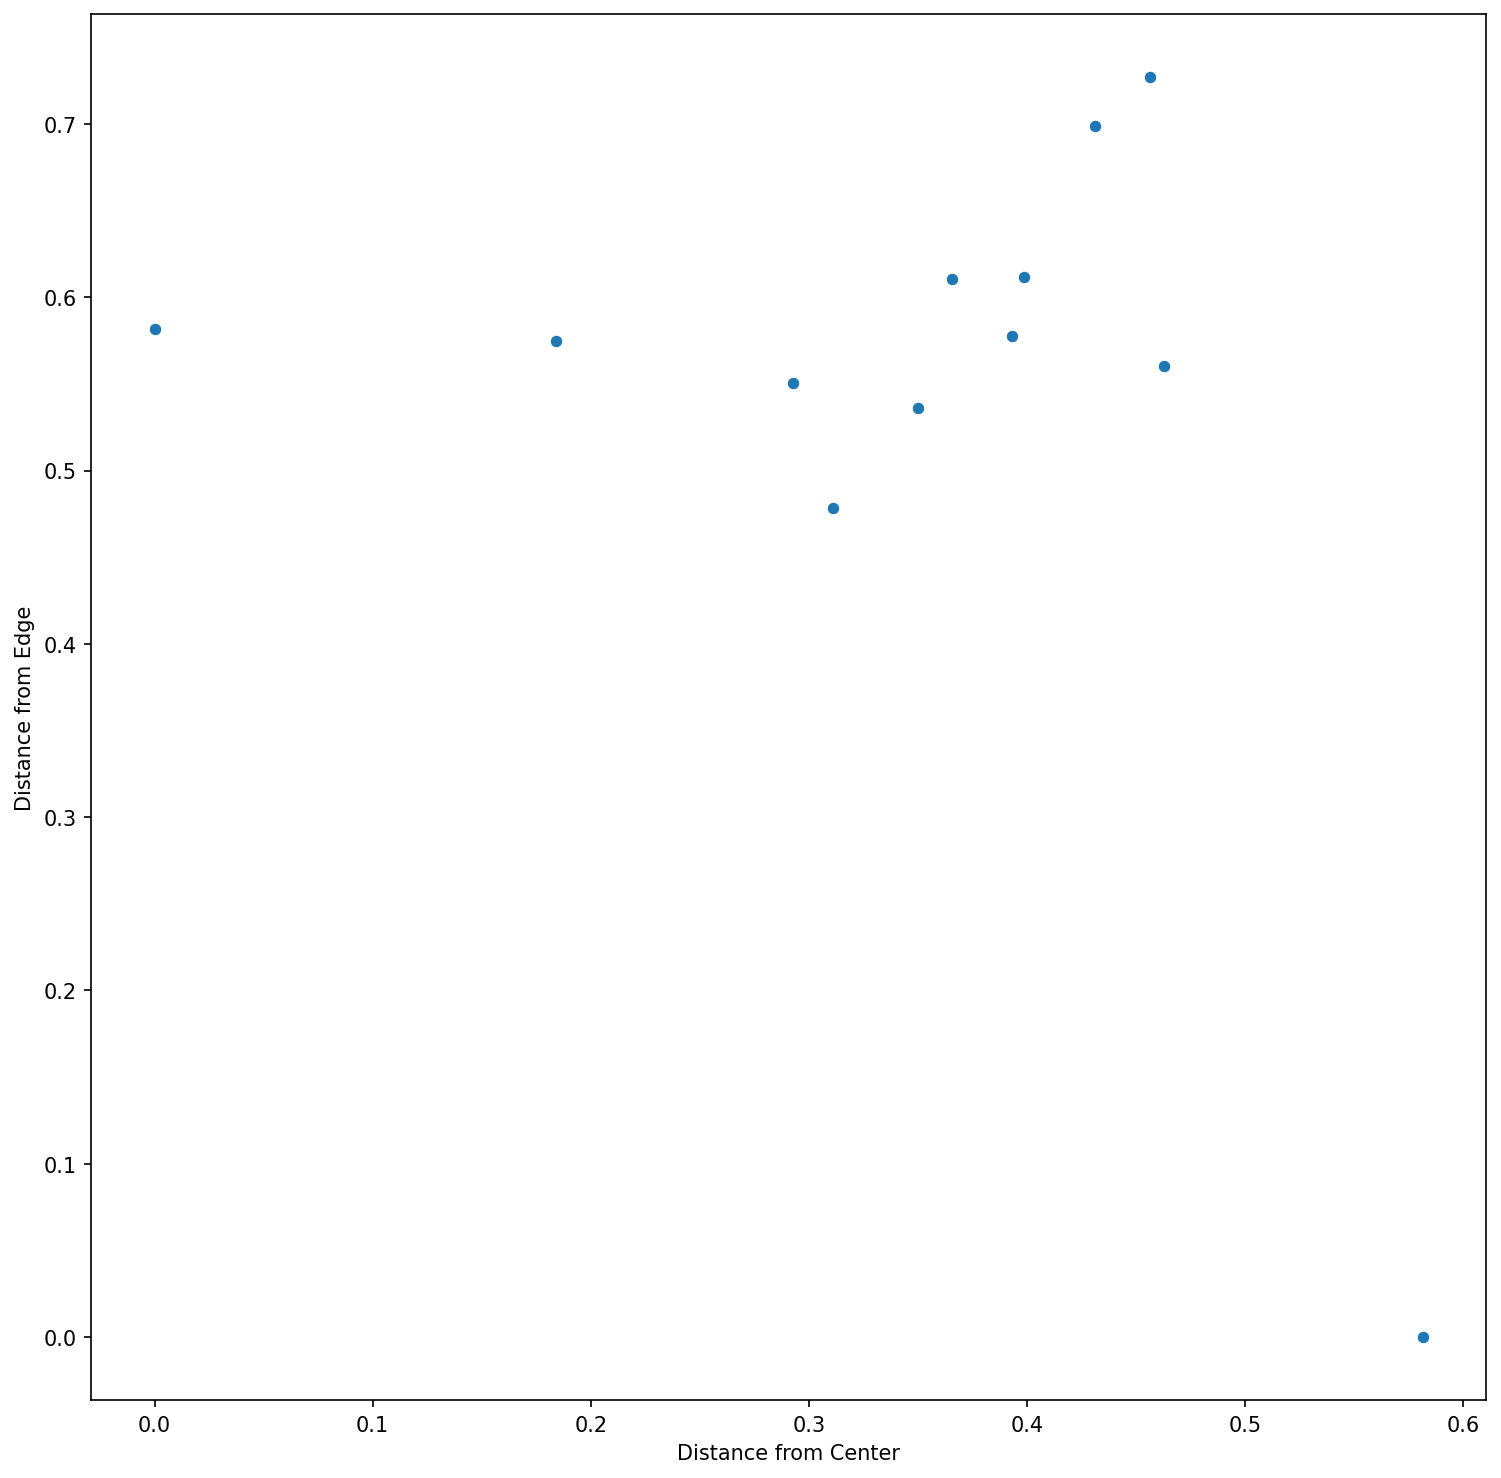

Values plotted in this chart, from the file beside it:
, Similarity, EmojiSequence
0, 0.8732, 🤍
1, 0.8149, 🤍🤍
2, 0.7958, 💗💗
3, 0.7798, 🤎
4, 0.7704, 💙
5, 0.7517, 💙💙
6, 0.7209, 💜
7, 0.7188, 💛
8, 0.6925, 🖤
9, 0.6883, 💗
10, 0.6772, 💘
11, 0.6171, 🧡
